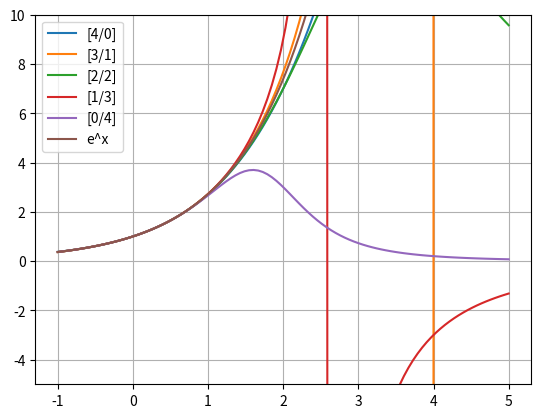

The matplotlib source for this figure:
import matplotlib.pyplot as plt
import numpy as np
import math

def HW(x):
    a=1+x+1/2*x**2+1/6*x**3+1/24*x**4
    b=(1+4/3*x+1/4*x**2+1/24*x**3)/(1-1/4*x)
    c=(1+1/2*x+1/12*x**2)/(1-1/2*x+1/12*x**2)
    d=(1+1/4*x)/(1-3/4*x+1/4*x**2-1/24*x**3)
    e=1/(1-x+1/2*x**2-1/6*x**3+1/24*x**4)
    f=math.e**x
    g=[a,b,c,d,e,f]
    return g

aluf = HW(0.5)
print(aluf)
beta = HW(1)
print(beta)
ganm = HW(-1)
print(ganm)
delt = HW(2)
print(delt)


plt.figure()

x=np.linspace(-1,5,100);
def y(a):
     return np.e**x

a=1+x+1/2*x**2+1/6*x**3+1/24*x**4
b=(1+3/4*x+1/4*x**2+1/24*x**3)/(1-1/4*x)
c=(1+1/2*x+1/12*x**2)/(1-1/2*x+1/12*x**2)
d=(1+1/4*x)/(1-3/4*x+1/4*x**2-1/24*x**3)
e=1/(1-x+1/2*x**2-1/6*x**3+1/24*x**4)


plt.plot(x,a,label="[4/0]")
plt.plot(x,b,label="[3/1]")
plt.plot(x,c,label="[2/2]")
plt.plot(x,d,label="[1/3]")
plt.plot(x,e,label="[0/4]")

plt.plot(x,y(x),label='e^x')
plt.ylim(-5,10)
plt.legend()
plt.grid()
plt.show()


'''
import numpy as np
import math
import sympy
from sympy.plotting import plot
sympy.init_printing(use_unicode=True)

import matplotlib.pyplot as plt
import seaborn as sns
sns.set()

def mcLaughlin_expansion(formula,k_max):
  f = formula
  approximation = np.sum([((-1)**(k))*math.factorial(k)*((x)**k) for k in range(k_max)])
  return approximation

x = sympy.symbols("x")
formula = x
x == 0.2

y = sympy.symbols("y")
k_max = y


for i in range (100):
  k_max == i+1
  fmcLaughlin_expansion(formula,k_max)
  sympy.plot(f1,formula,
                legend=True, show=False)

plt.show()







print("formula: ",formula)
print("mcLaughlin: ",mcLaughlin_expansion(formula,8))
print("mcLaughlin: ",mcLaughlin_expansion(formula,9))
print("mcLaughlin: ",mcLaughlin_expansion(formula,10))
print("mcLaughlin: ",mcLaughlin_expansion(formula,11))
print("mcLaughlin: ",mcLaughlin_expansion(formula,12))
print("mcLaughlin: ",mcLaughlin_expansion(formula,13))
print("mcLaughlin: ",mcLaughlin_expansion(formula,14))
print("mcLaughlin: ",mcLaughlin_expansion(formula,15))
print("mcLaughlin: ",mcLaughlin_expansion(formula,21))
print("mcLaughlin: ",mcLaughlin_expansion(formula,22))
print("mcLaughlin: ",mcLaughlin_expansion(formula,23))
print("mcLaughlin: ",mcLaughlin_expansion(formula,24))
print("mcLaughlin: ",mcLaughlin_expansion(formula,25))
'''

